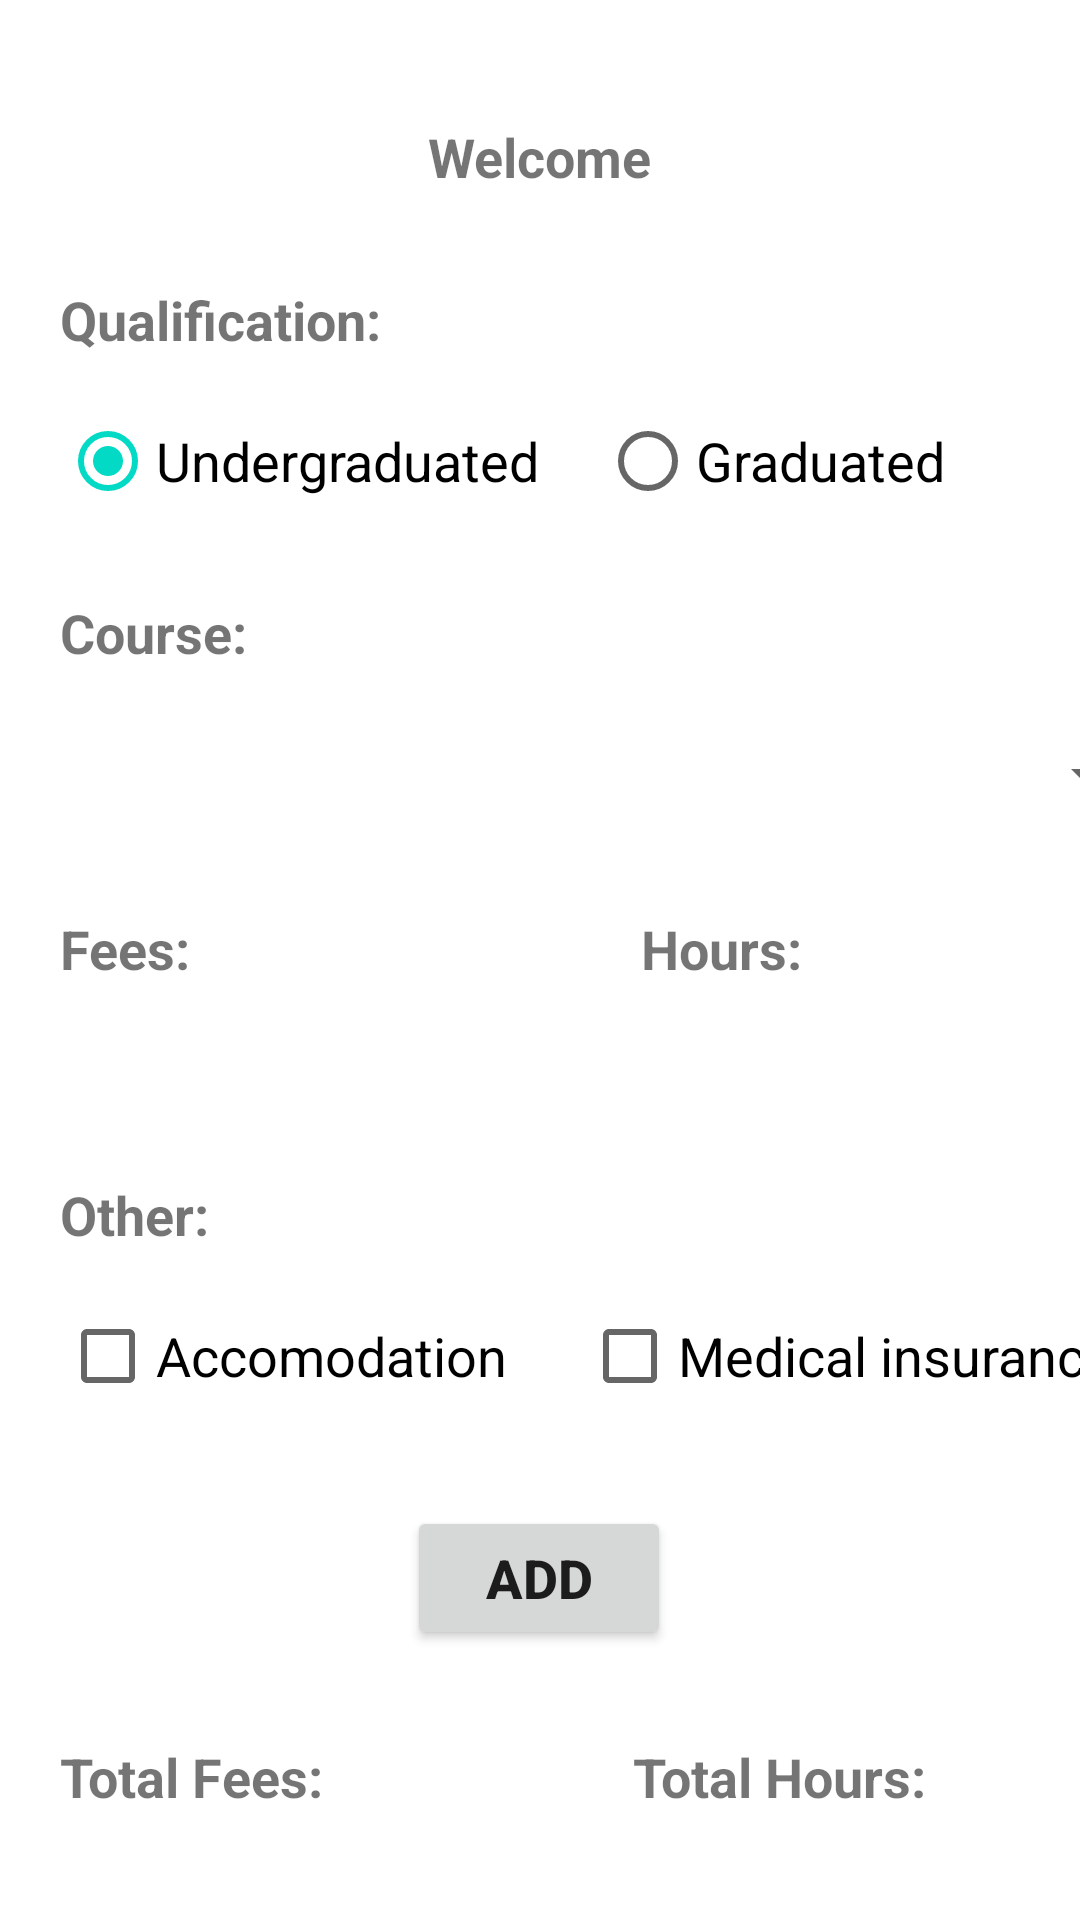

This screen was rendered from an Android layout file. Write that file and the resources it references.
<!-- AndroidManifest.xml: application theme Theme.Android_test1 -->
<!-- res/layout/activity_main.xml -->
<?xml version="1.0" encoding="utf-8"?>
<ScrollView xmlns:android="http://schemas.android.com/apk/res/android"
    xmlns:app="http://schemas.android.com/apk/res-auto"
    xmlns:tools="http://schemas.android.com/tools"
    android:layout_width="match_parent"
    android:layout_height="match_parent"
    android:fillViewport="true">

    <androidx.constraintlayout.widget.ConstraintLayout
        android:layout_width="match_parent"
        android:layout_height="wrap_content"
        tools:context=".MainActivity">

        <TextView
            android:id="@+id/tvWelcome"
            android:layout_width="wrap_content"
            android:layout_height="wrap_content"
            android:layout_marginTop="40dp"
            android:text="Welcome"
            android:textSize="18sp"
            android:textStyle="bold"
            app:layout_constraintEnd_toEndOf="parent"
            app:layout_constraintStart_toStartOf="parent"
            app:layout_constraintTop_toTopOf="parent" />

        <TextView
            android:id="@+id/textView7"
            android:layout_width="wrap_content"
            android:layout_height="wrap_content"
            android:layout_marginStart="20dp"
            android:layout_marginTop="30dp"
            android:text="Qualification:"
            android:textSize="18sp"
            android:textStyle="bold"
            app:layout_constraintStart_toStartOf="parent"
            app:layout_constraintTop_toBottomOf="@+id/tvWelcome" />

        <RadioGroup
            android:id="@+id/radioGroup"
            android:layout_width="360dp"
            android:layout_height="30dp"
            android:layout_marginStart="20dp"
            android:layout_marginTop="20dp"
            android:orientation="horizontal"
            app:layout_constraintStart_toStartOf="parent"
            app:layout_constraintTop_toBottomOf="@+id/textView7">

            <RadioButton
                android:id="@+id/rbUnderGraduate"
                android:layout_width="180dp"
                android:layout_height="wrap_content"
                android:checked="true"
                android:text="Undergraduated"
                android:textSize="18sp" />

            <RadioButton
                android:id="@+id/rbGraduate"
                android:layout_width="180dp"
                android:layout_height="wrap_content"
                android:text="Graduated"
                android:textSize="18sp" />
        </RadioGroup>

        <TextView
            android:id="@+id/textView8"
            android:layout_width="wrap_content"
            android:layout_height="wrap_content"
            android:layout_marginStart="20dp"
            android:layout_marginTop="30dp"
            android:text="Course:"
            android:textSize="18sp"
            android:textStyle="bold"
            app:layout_constraintStart_toStartOf="parent"
            app:layout_constraintTop_toBottomOf="@+id/radioGroup" />

        <Spinner
            android:id="@+id/spCourse"
            android:layout_width="366dp"
            android:layout_height="31dp"
            android:layout_marginStart="20dp"
            android:layout_marginTop="20dp"
            app:layout_constraintStart_toStartOf="parent"
            app:layout_constraintTop_toBottomOf="@+id/textView8" />

        <TextView
            android:id="@+id/textView9"
            android:layout_width="wrap_content"
            android:layout_height="wrap_content"
            android:layout_marginStart="20dp"
            android:layout_marginTop="30dp"
            android:text="Fees:"
            android:textSize="18sp"
            android:textStyle="bold"
            app:layout_constraintStart_toStartOf="parent"
            app:layout_constraintTop_toBottomOf="@+id/spCourse" />

        <TextView
            android:id="@+id/textView11"
            android:layout_width="wrap_content"
            android:layout_height="wrap_content"
            android:layout_marginStart="150dp"
            android:layout_marginTop="30dp"
            android:text="Hours:"
            android:textSize="18sp"
            android:textStyle="bold"
            app:layout_constraintStart_toEndOf="@+id/textView9"
            app:layout_constraintTop_toBottomOf="@+id/spCourse" />

        <TextView
            android:id="@+id/tvHours"
            android:layout_width="wrap_content"
            android:layout_height="wrap_content"
            android:layout_marginStart="150dp"
            android:layout_marginTop="10dp"
            android:textSize="18sp"
            app:layout_constraintStart_toEndOf="@+id/textView9"
            app:layout_constraintTop_toBottomOf="@+id/textView11" />

        <TextView
            android:id="@+id/textView13"
            android:layout_width="wrap_content"
            android:layout_height="wrap_content"
            android:layout_marginStart="20dp"
            android:layout_marginTop="30dp"
            android:text="Other:"
            android:textSize="18sp"
            android:textStyle="bold"
            app:layout_constraintStart_toStartOf="parent"
            app:layout_constraintTop_toBottomOf="@+id/tvFees" />

        <CheckBox
            android:id="@+id/cbAccomodation"
            android:layout_width="wrap_content"
            android:layout_height="30dp"
            android:layout_marginStart="20dp"
            android:layout_marginTop="20dp"
            android:text="Accomodation"
            android:textSize="18sp"
            app:layout_constraintStart_toStartOf="parent"
            app:layout_constraintTop_toBottomOf="@+id/textView13" />

        <CheckBox
            android:id="@+id/cbMedicalInsurance"
            android:layout_width="wrap_content"
            android:layout_height="30dp"
            android:layout_marginStart="25dp"
            android:layout_marginTop="20dp"
            android:text="Medical insurance"
            android:textSize="18sp"
            app:layout_constraintStart_toEndOf="@+id/cbAccomodation"
            app:layout_constraintTop_toBottomOf="@+id/textView13" />

        <Button
            android:id="@+id/btnAdd"
            android:layout_width="wrap_content"
            android:layout_height="wrap_content"
            android:layout_marginStart="161dp"
            android:layout_marginTop="35dp"
            android:layout_marginEnd="162dp"
            android:text="ADD"
            android:textSize="18sp"
            android:textStyle="bold"
            app:layout_constraintEnd_toEndOf="parent"
            app:layout_constraintStart_toStartOf="parent"
            app:layout_constraintTop_toBottomOf="@+id/cbAccomodation" />

        <TextView
            android:id="@+id/textView14"
            android:layout_width="wrap_content"
            android:layout_height="wrap_content"
            android:layout_marginStart="20dp"
            android:layout_marginTop="30dp"
            android:text="Total Fees:"
            android:textSize="18sp"
            android:textStyle="bold"
            app:layout_constraintStart_toStartOf="parent"
            app:layout_constraintTop_toBottomOf="@+id/btnAdd" />

        <TextView
            android:id="@+id/tvTotFees"
            android:layout_width="wrap_content"
            android:layout_height="wrap_content"
            android:layout_marginStart="20dp"
            android:layout_marginTop="10dp"
            android:textSize="18sp"
            android:textStyle="bold"
            app:layout_constraintStart_toStartOf="parent"
            app:layout_constraintTop_toBottomOf="@+id/textView14" />

        <TextView
            android:id="@+id/textView16"
            android:layout_width="wrap_content"
            android:layout_height="wrap_content"
            android:layout_marginStart="103dp"
            android:layout_marginTop="30dp"
            android:text="Total Hours:"
            android:textAlignment="center"
            android:textSize="18sp"
            android:textStyle="bold"
            app:layout_constraintStart_toEndOf="@+id/textView14"
            app:layout_constraintTop_toBottomOf="@+id/btnAdd" />

        <TextView
            android:id="@+id/tvTotHours"
            android:layout_width="wrap_content"
            android:layout_height="wrap_content"
            android:layout_marginStart="103dp"
            android:layout_marginTop="10dp"
            android:textSize="18sp"
            android:textStyle="bold"
            app:layout_constraintStart_toEndOf="@+id/textView14"
            app:layout_constraintTop_toBottomOf="@+id/textView16" />

        <TextView
            android:id="@+id/tvFees"
            android:layout_width="wrap_content"
            android:layout_height="wrap_content"
            android:layout_marginStart="20dp"
            android:layout_marginTop="10dp"
            android:textSize="18sp"
            app:layout_constraintStart_toStartOf="parent"
            app:layout_constraintTop_toBottomOf="@+id/textView9" />
    </androidx.constraintlayout.widget.ConstraintLayout>

</ScrollView>
<!-- resources referenced by this layout -->
<resources>
  <style name="Theme.Android_test1" parent="Theme.MaterialComponents.DayNight.DarkActionBar">
          
          <item name="colorPrimary">@color/purple_500</item>
          <item name="colorPrimaryVariant">@color/purple_700</item>
          <item name="colorOnPrimary">@color/white</item>
          
          <item name="colorSecondary">@color/teal_200</item>
          <item name="colorSecondaryVariant">@color/teal_700</item>
          <item name="colorOnSecondary">@color/black</item>
          
          <item name="android:statusBarColor" tools:targetApi="l">?attr/colorPrimaryVariant</item>
          
      </style>
  <!-- not gathered from this repository: default colours our renderer supplied (Android Studio template values) -->
  <color name="purple_500">#FF6200EE</color>
  <color name="purple_700">#FF3700B3</color>
  <color name="teal_200">#FF03DAC5</color>
  <color name="teal_700">#FF018786</color>
  <color name="black">#FF000000</color>
  <color name="white">#FFFFFFFF</color>
</resources>
